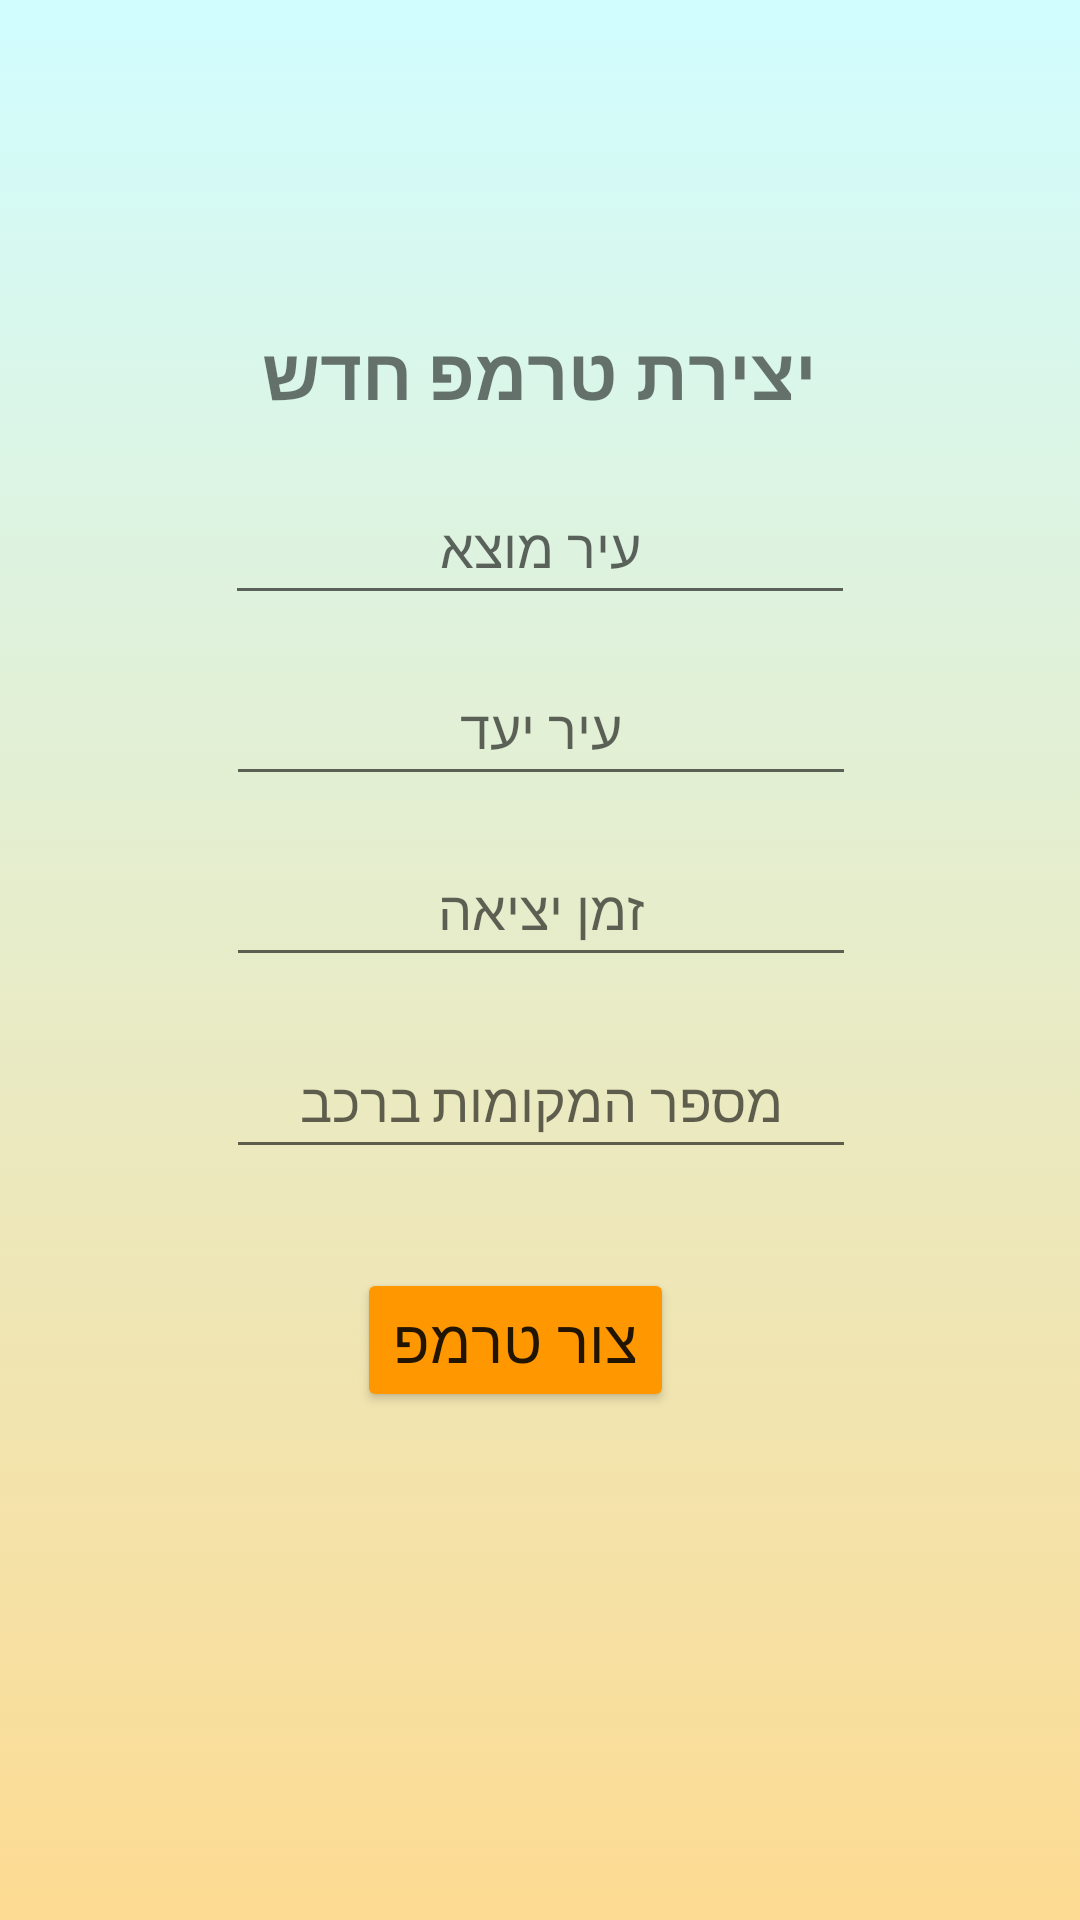

Here is an Android app screen rendered from its layout file. Give the layout XML and the strings, colors and styles it references.
<!-- AndroidManifest.xml: application theme Theme.TakeMe.ActionBar.Transparent -->
<!-- res/layout/activity_tremp.xml -->
<?xml version="1.0" encoding="utf-8"?>
<androidx.constraintlayout.widget.ConstraintLayout xmlns:android="http://schemas.android.com/apk/res/android"
    xmlns:app="http://schemas.android.com/apk/res-auto"
    xmlns:tools="http://schemas.android.com/tools"
    android:layout_width="match_parent"
    android:layout_height="match_parent"
    tools:context=".Tremp"
    android:background="@drawable/baackground">

    <EditText
        android:id="@+id/editTextTextPersonName"
        android:layout_width="wrap_content"
        android:layout_height="wrap_content"
        android:ems="10"
        android:hint="עיר מוצא"
        android:inputType="textPersonName"
        android:minHeight="48dp"
        android:textAlignment="center"
        app:layout_constraintBottom_toBottomOf="parent"
        app:layout_constraintEnd_toEndOf="parent"
        app:layout_constraintStart_toStartOf="parent"
        app:layout_constraintTop_toTopOf="parent"
        app:layout_constraintVertical_bias="0.265"
        tools:ignore="MissingConstraints" />

    <EditText
        android:id="@+id/editTextTime"
        android:layout_width="wrap_content"
        android:layout_height="wrap_content"
        android:ems="10"
        android:hint="זמן יציאה"
        android:inputType="time"
        android:minHeight="48dp"
        android:textAlignment="center"
        app:layout_constraintBottom_toBottomOf="parent"
        app:layout_constraintEnd_toEndOf="parent"
        app:layout_constraintHorizontal_bias="0.502"
        app:layout_constraintStart_toStartOf="parent"
        app:layout_constraintTop_toTopOf="parent"
        app:layout_constraintVertical_bias="0.469" />

    <TextView
        android:id="@+id/textView3"
        android:layout_width="259dp"
        android:layout_height="32dp"
        android:text="יצירת טרמפ חדש"
        android:textAlignment="center"
        android:textSize="24sp"
        android:textStyle="bold"
        app:layout_constraintBottom_toBottomOf="parent"
        app:layout_constraintEnd_toEndOf="parent"
        app:layout_constraintStart_toStartOf="parent"
        app:layout_constraintTop_toTopOf="parent"
        app:layout_constraintVertical_bias="0.177" />

    <EditText
        android:id="@+id/editTextTextPersonName2"
        android:layout_width="wrap_content"
        android:layout_height="wrap_content"
        android:ems="10"
        android:hint="עיר יעד"
        android:inputType="textPersonName"
        android:minHeight="48dp"
        android:textAlignment="center"
        app:layout_constraintBottom_toBottomOf="parent"
        app:layout_constraintEnd_toEndOf="parent"
        app:layout_constraintHorizontal_bias="0.502"
        app:layout_constraintStart_toStartOf="parent"
        app:layout_constraintTop_toTopOf="parent"
        app:layout_constraintVertical_bias="0.367"
        tools:ignore="MissingConstraints" />

    <Button
        android:id="@+id/button2"
        android:layout_width="wrap_content"
        android:layout_height="wrap_content"
        android:backgroundTint="#FF9800"
        android:fontFamily="sans-serif-thin"
        android:text="צור טרמפ"
        android:textAlignment="center"
        android:textAppearance="@style/TextAppearance.AppCompat.Body2"
        android:textSize="20sp"
        android:textStyle="bold"
        app:layout_constraintBottom_toBottomOf="parent"
        app:layout_constraintEnd_toEndOf="parent"
        app:layout_constraintHorizontal_bias="0.468"
        app:layout_constraintStart_toStartOf="parent"
        app:layout_constraintTop_toTopOf="parent"
        app:layout_constraintVertical_bias="0.714" />

    <EditText
        android:id="@+id/editTextNumberDecimal"
        android:layout_width="wrap_content"
        android:layout_height="wrap_content"
        android:ems="10"
        android:hint="מספר המקומות ברכב"
        android:inputType="numberDecimal"
        android:minHeight="48dp"
        android:textAlignment="center"
        app:layout_constraintBottom_toBottomOf="parent"
        app:layout_constraintEnd_toEndOf="parent"
        app:layout_constraintHorizontal_bias="0.502"
        app:layout_constraintStart_toStartOf="parent"
        app:layout_constraintTop_toTopOf="parent"
        app:layout_constraintVertical_bias="0.577" />

</androidx.constraintlayout.widget.ConstraintLayout>
<!-- resources referenced by this layout -->
<resources>
  <!-- drawable baackground (drawable) -->
  <?xml version="1.0" encoding="utf-8"?>
  <selector xmlns:android="http://schemas.android.com/apk/res/android">
  
      <item>
          <shape>
              <gradient
                  android:angle="90"
                  android:startColor="#fddb92"
                  android:endColor="#d1fdff"
                  android:type="linear"/>
          </shape>
  
      </item>
  
  </selector>
  <style parent="Theme.TakeMe" name="Theme.TakeMe.ActionBar.Transparent">
          <item name="android:windowContentOverlay">@null</item>
          <item name="windowActionBarOverlay">true</item>
          <item name="colorPrimary">@android:color/transparent</item>
      </style>
  <style name="Theme.TakeMe" parent="Theme.AppCompat.DayNight.DarkActionBar">
          
  
  
  
          
  
  
  
          <item name="colorOnSecondary">#151414</item>
          
          <item name="android:windowTranslucentStatus">true</item>
          <item name="android:statusBarColor">@android:color/transparent</item>
  
          
      </style>
</resources>
